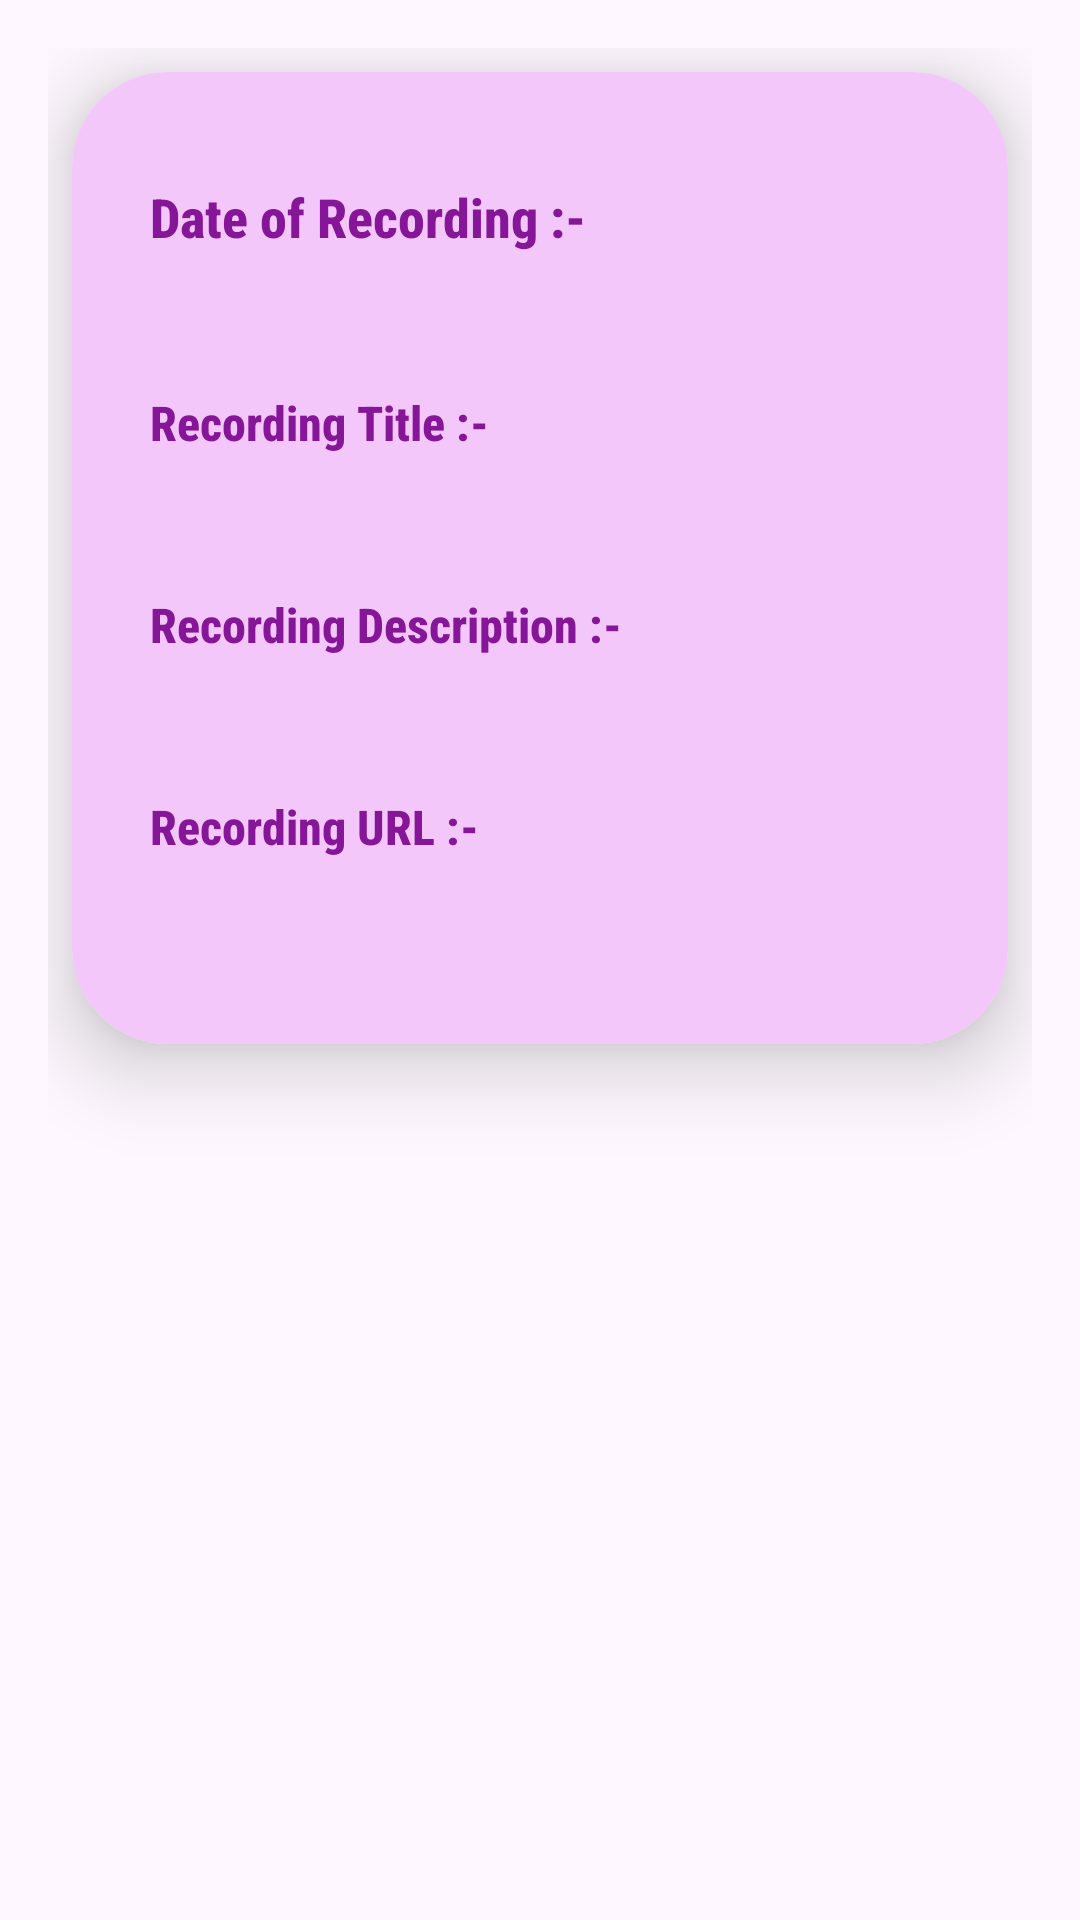

Produce the Android XML layout that renders to this screen, including the resource entries it uses.
<!-- AndroidManifest.xml: application theme Theme.ELearningApp -->
<!-- res/layout/lv_recording.xml -->
<?xml version="1.0" encoding="utf-8"?>
<LinearLayout xmlns:android="http://schemas.android.com/apk/res/android"
    android:layout_width="match_parent"
    android:layout_height="match_parent"
    xmlns:app="http://schemas.android.com/apk/res-auto"
    android:orientation="vertical"
    android:padding="16dp">

    <androidx.cardview.widget.CardView
        android:layout_width="match_parent"
        android:layout_height="wrap_content"
        android:layout_marginTop="8dp"
        android:layout_marginBottom="8dp"
        android:layout_marginLeft="8dp"
        android:layout_marginRight="8dp"
        app:cardElevation="16dp"
        app:cardCornerRadius="32dp"
        android:id="@+id/cardview11"
        >

        <LinearLayout
            android:layout_width="match_parent"
            android:layout_height="match_parent"
            android:orientation="vertical"
            android:background="@color/light_purple"
            android:padding="16dp">
                <TextView
                    android:layout_width="wrap_content"
                    android:layout_height="wrap_content"
                    android:id="@+id/tv_recording_date_title"
                    android:text="Date of Recording :-"
                    android:textSize="18dp"
                    android:textStyle="bold"
                    android:textColor="@color/purple_700"
                    android:layout_marginTop="20dp"
                    android:layout_marginLeft="10dp"
                    android:layout_marginRight="10dp"
                    android:fontFamily="sans-serif-condensed-medium"/>

                <TextView
                    android:layout_width="match_parent"
                    android:layout_height="wrap_content"
                    android:id="@+id/tv_recording_date"
                    android:text=""
                    android:textSize="16dp"
                    android:textColor="@color/black"
                    android:layout_marginTop="4dp"
                    android:layout_marginLeft="10dp"
                    android:layout_marginRight="10dp"
                    android:fontFamily="sans-serif-condensed-light"
                    />

                <TextView
                    android:layout_width="wrap_content"
                    android:layout_height="wrap_content"
                    android:id="@+id/tv_recording_title_title_title"
                    android:text="Recording Title :-"
                    android:textSize="16dp"
                    android:textStyle="bold"
                    android:textColor="@color/purple_700"
                    android:layout_marginTop="20dp"
                    android:layout_marginLeft="10dp"
                    android:layout_marginRight="10dp"
                    android:fontFamily="sans-serif-condensed-medium"
                    />

                <TextView
                    android:layout_width="match_parent"
                    android:layout_height="wrap_content"
                    android:id="@+id/tv_recording_title"
                    android:text=""
                    android:textSize="16dp"
                    android:textColor="@color/black"
                    android:layout_marginTop="4dp"
                    android:layout_marginLeft="10dp"
                    android:layout_marginRight="10dp"
                    android:fontFamily="sans-serif-condensed-light"
                    />

                <TextView
                    android:layout_width="wrap_content"
                    android:layout_height="wrap_content"
                    android:id="@+id/tv_recording_description_title"
                    android:text="Recording Description :-"
                    android:textSize="16dp"
                    android:textStyle="bold"
                    android:textColor="@color/purple_700"
                    android:layout_marginTop="20dp"
                    android:layout_marginLeft="10dp"
                    android:layout_marginRight="10dp"
                    android:fontFamily="sans-serif-condensed-medium"
                    />

                <TextView
                    android:layout_width="match_parent"
                    android:layout_height="wrap_content"
                    android:id="@+id/tv_recording_description"
                    android:text=""
                    android:textSize="16dp"
                    android:textColor="@color/black"
                    android:layout_marginTop="4dp"
                    android:layout_marginLeft="10dp"
                    android:layout_marginRight="10dp"
                    android:fontFamily="sans-serif-condensed-light"
                    />


            <TextView
                android:layout_width="wrap_content"
                android:layout_height="wrap_content"
                android:id="@+id/tv_recording_url_title"
                android:text="Recording URL :-"
                android:textSize="16dp"
                android:textStyle="bold"
                android:textColor="@color/purple_700"
                android:layout_marginTop="20dp"
                android:layout_marginLeft="10dp"
                android:layout_marginRight="10dp"
                android:fontFamily="sans-serif-condensed-medium"
                />

            <TextView
                android:layout_width="match_parent"
                android:layout_height="wrap_content"
                android:id="@+id/tv_recording_url"
                android:text=""
                android:textSize="16dp"
                android:textColor="@color/black"
                android:layout_marginTop="4dp"
                android:layout_marginLeft="10dp"
                android:layout_marginRight="10dp"
                android:layout_marginBottom="20dp"
                android:autoLink="web"
                android:fontFamily="sans-serif-condensed-light"
                />

        </LinearLayout>

    </androidx.cardview.widget.CardView>

</LinearLayout>
<!-- resources referenced by this layout -->
<resources>
  <color name="black">#FF000000</color>
  <color name="light_purple">#F4C7FB</color>
  <color name="purple_700">#861698</color>
  <style name="Theme.ELearningApp" parent="Base.Theme.ELearningApp" />
  <style name="Base.Theme.ELearningApp" parent="Theme.Material3.DayNight">
          
          
      </style>
</resources>
